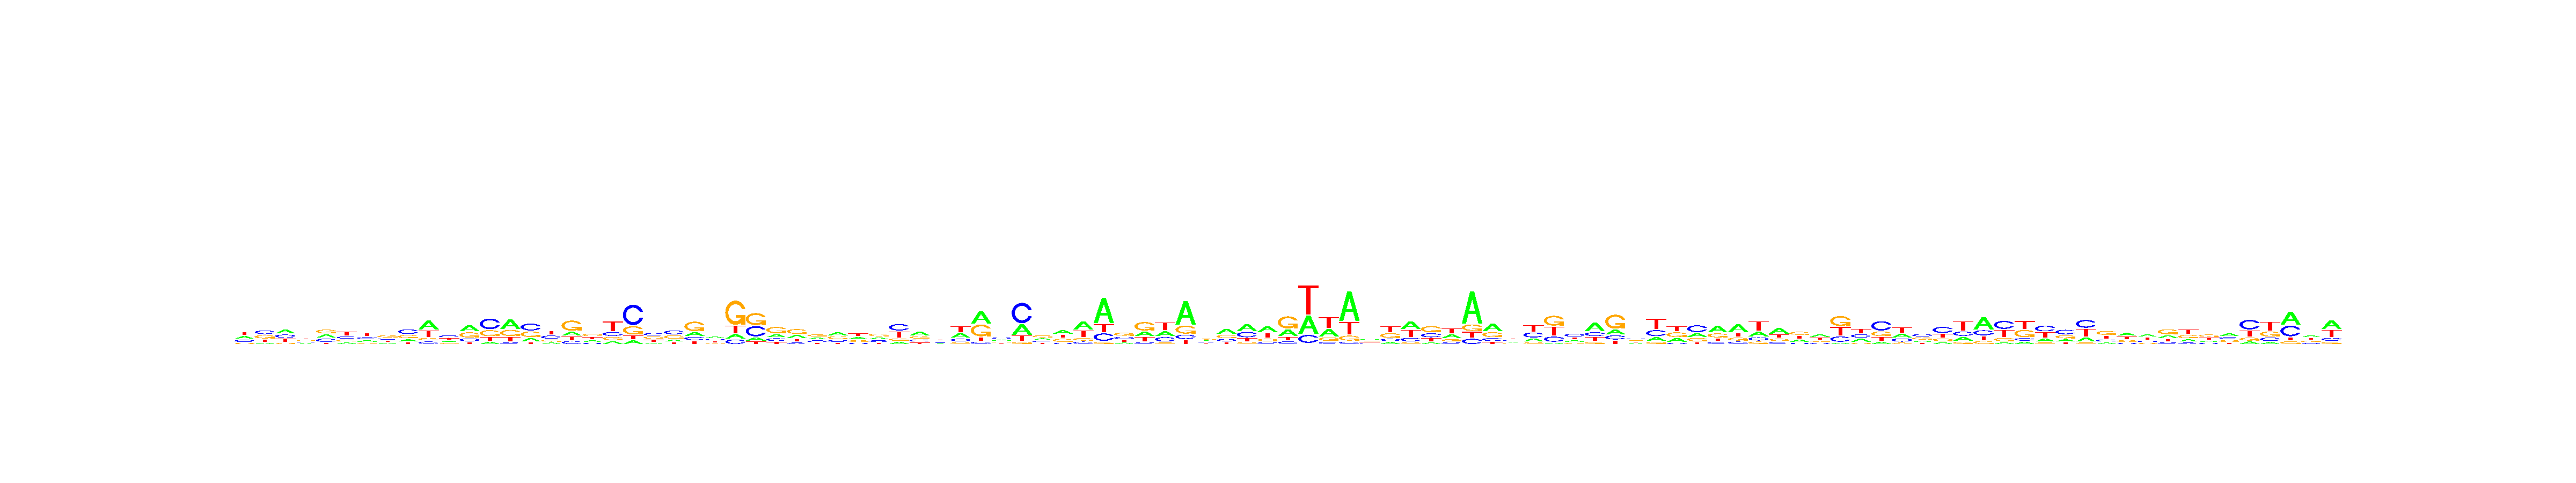

The data file committed next to this chart (first rows):
, V1, V2, V3, V4, V5, V6, V7, V8, V9, V10, V11, V12, V13, V14, V15, V16, V17, V18, V19, V20, V21, V22, V23
A, 0.3211, 0.1136, 0.3519, 0.1788, 0.2953, 0.1528, 0.1913, 0.203, 0.1599, 0.4298, 0.2427, 0.3922, 0.0943, 0.4376, 0.1941, 0.135, 0.1869, 0.2527, 0.1441, 0.09702, 0.1173, 0.1664, 0.1966
C, 0.2332, 0.3446, 0.2879, 0.2541, 0.2803, 0.2396, 0.2642, 0.2102, 0.3981, 0.1219, 0.3445, 0.167, 0.4693, 0.07226, 0.3972, 0.3199, 0.1431, 0.1318, 0.1968, 0.5651, 0.3033, 0.3527, 0.1673
G, 0.12, 0.3208, 0.09871, 0.2809, 0.3294, 0.207, 0.1632, 0.3774, 0.2911, 0.1222, 0.1515, 0.3317, 0.2726, 0.2862, 0.3208, 0.1861, 0.498, 0.3446, 0.1691, 0.2283, 0.2922, 0.3355, 0.4901
T, 0.3257, 0.221, 0.2615, 0.2862, 0.09503, 0.4006, 0.3813, 0.2094, 0.1509, 0.3262, 0.2613, 0.1092, 0.1638, 0.2039, 0.08789, 0.359, 0.172, 0.2708, 0.4899, 0.1095, 0.2872, 0.1454, 0.146
